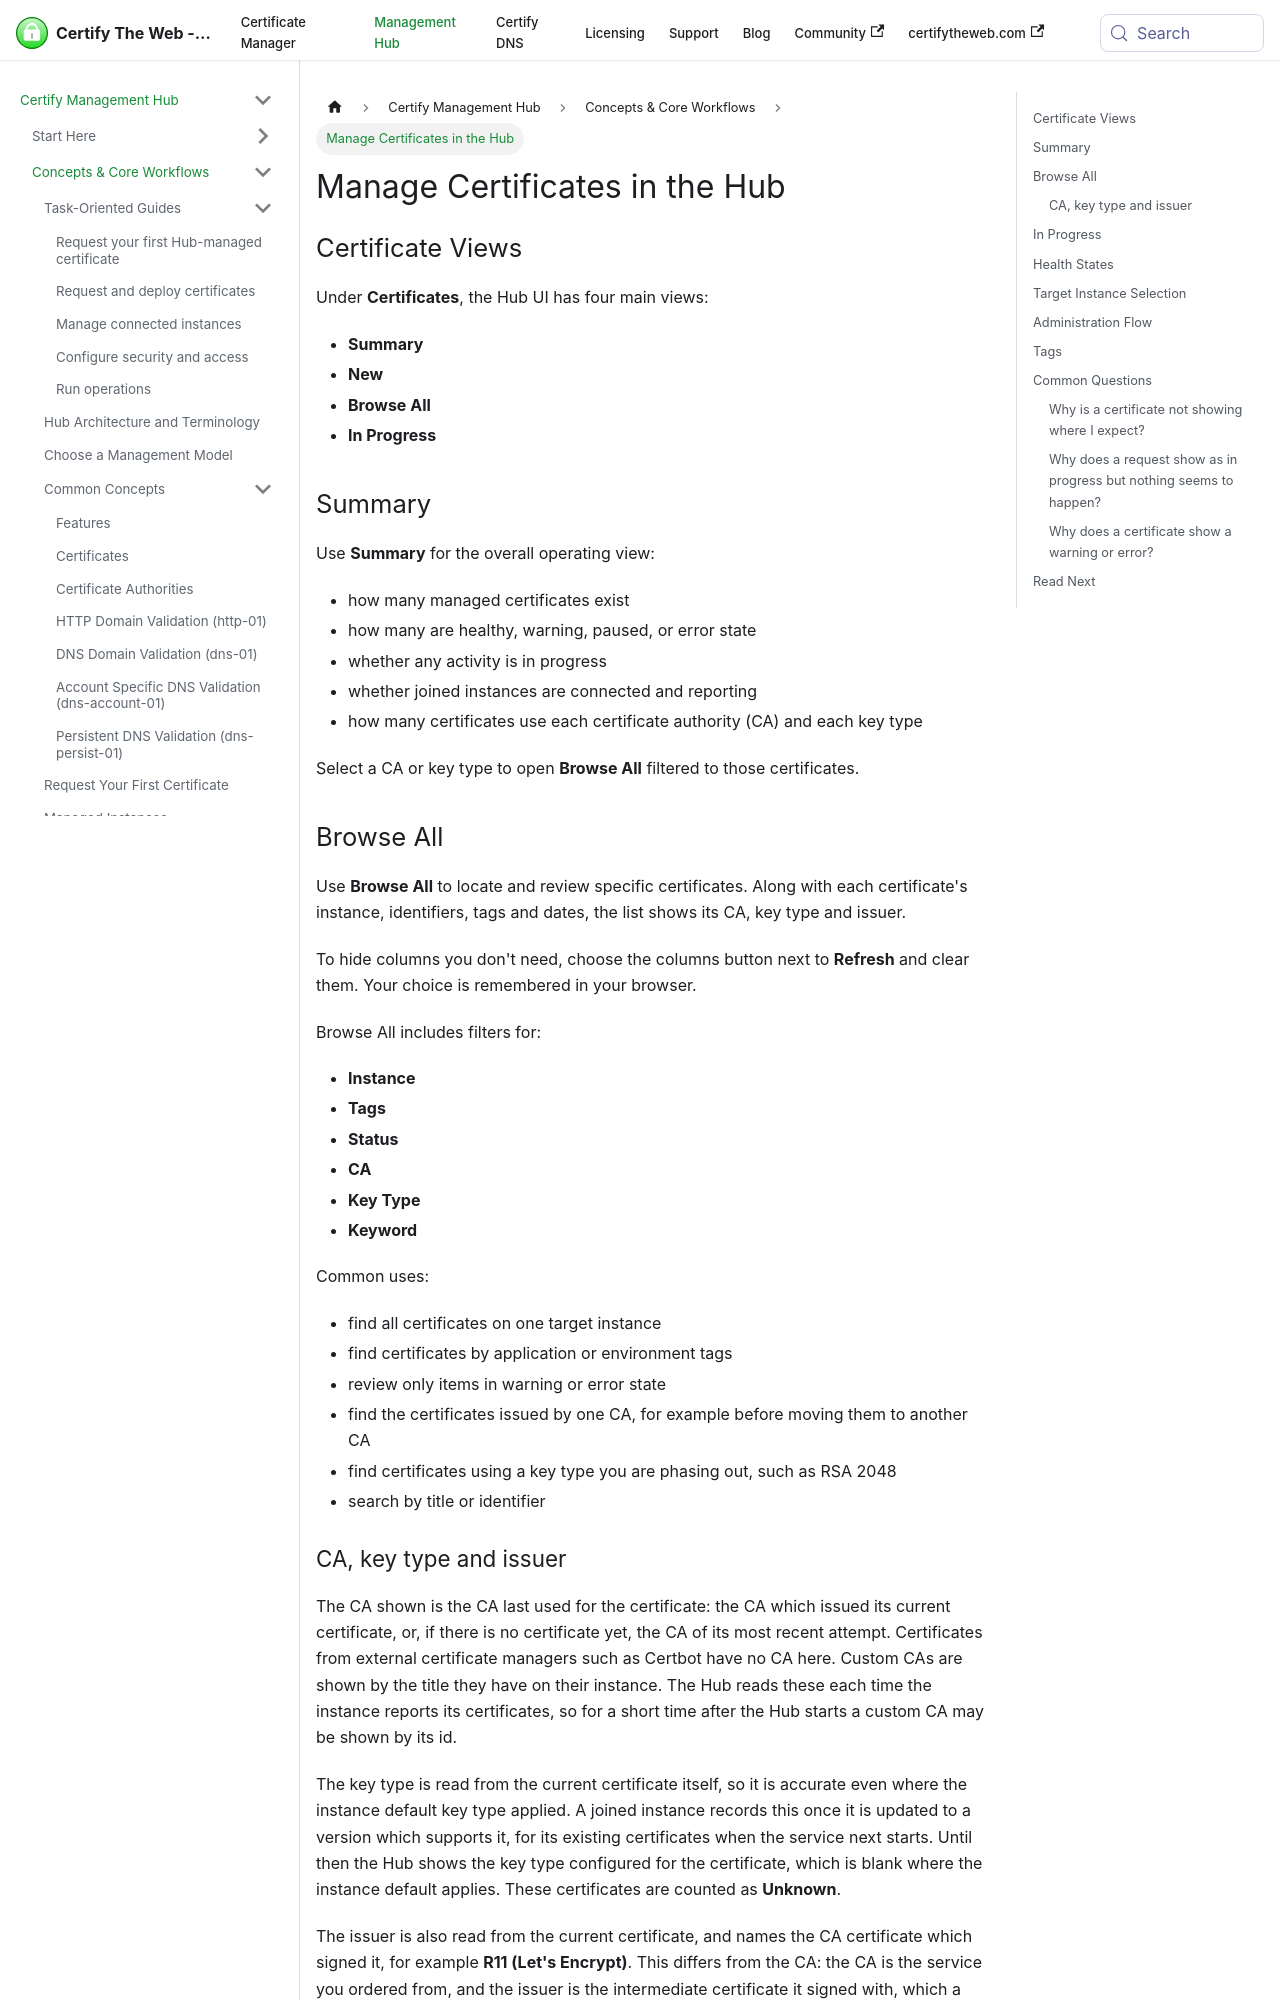

repository: webprofusion/certify-docs · page: docs/hub/guides/certificate-operations/index.html · generator: docusaurus

---
title: Manage Certificates in the Hub
description: Use the Hub certificate summary, browse, in-progress, and target-instance views to manage certificate lifecycle and understand health state at a glance.
---

# Manage Certificates in the Hub

## Certificate Views

Under **Certificates**, the Hub UI has four main views:

- **Summary**
- **New**
- **Browse All**
- **In Progress**

## Summary

Use **Summary** for the overall operating view:

- how many managed certificates exist
- how many are healthy, warning, paused, or error state
- whether any activity is in progress
- whether joined instances are connected and reporting
- how many certificates use each certificate authority (CA) and each key type

Select a CA or key type to open **Browse All** filtered to those certificates.

## Browse All

Use **Browse All** to locate and review specific certificates. Along with each certificate's instance, identifiers, tags and dates, the list shows its CA, key type and issuer.

To hide columns you don't need, choose the columns button next to **Refresh** and clear them. Your choice is remembered in your browser.

Browse All includes filters for:

- **Instance**
- **Tags**
- **Status**
- **CA**
- **Key Type**
- **Keyword**

Common uses:

- find all certificates on one target instance
- find certificates by application or environment tags
- review only items in warning or error state
- find the certificates issued by one CA, for example before moving them to another CA
- find certificates using a key type you are phasing out, such as RSA 2048
- search by title or identifier
